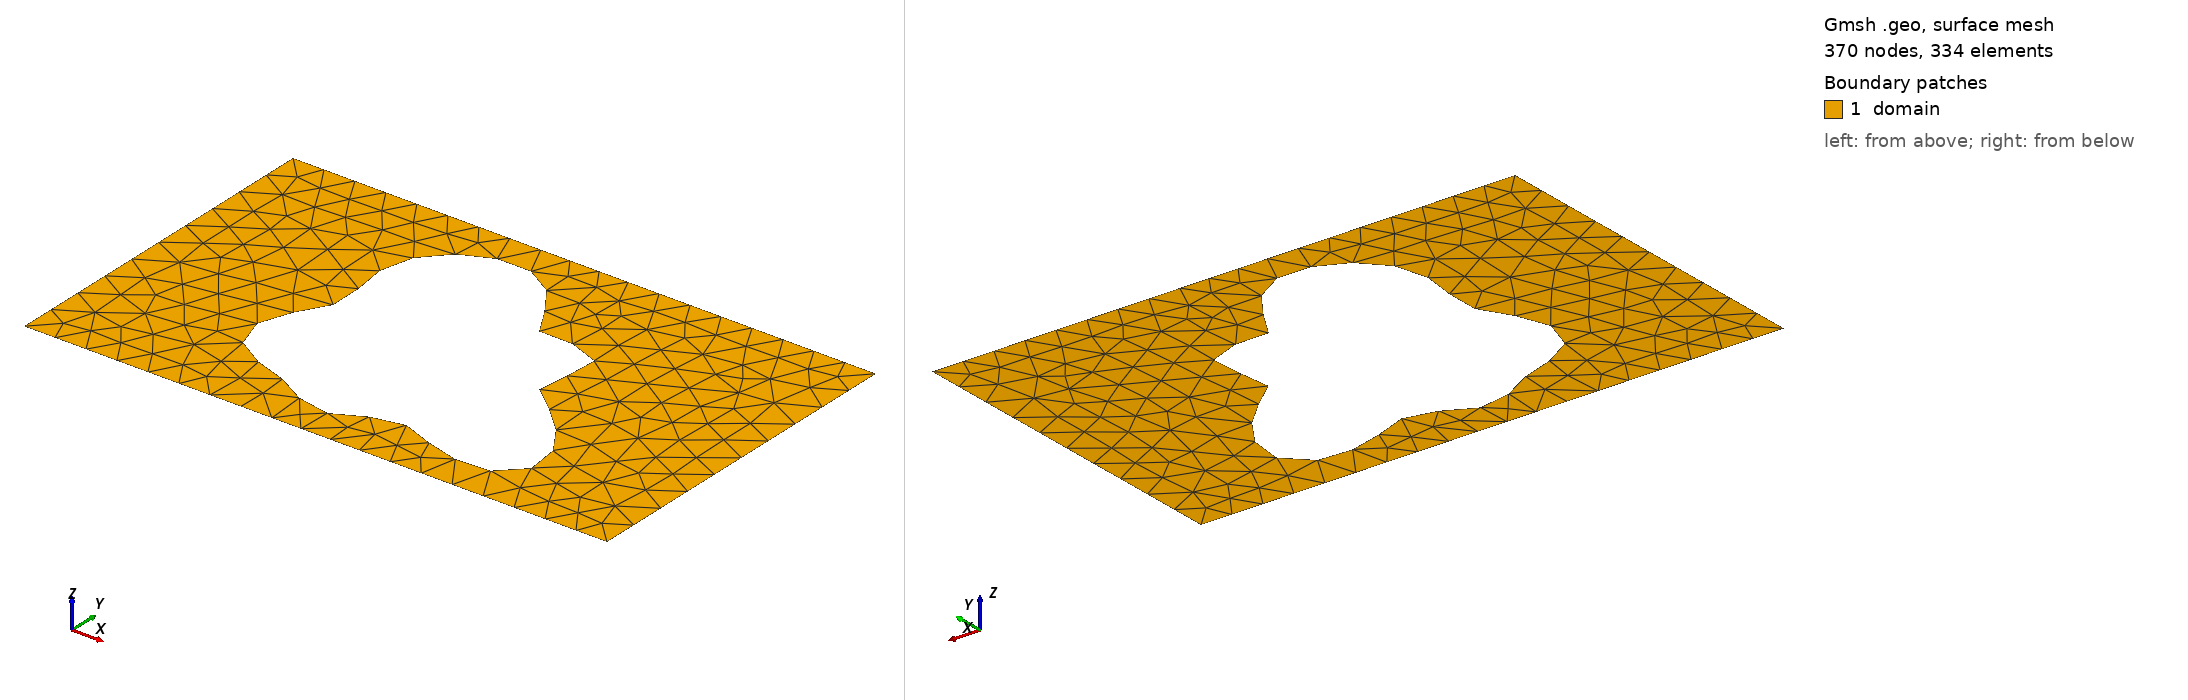

Gmsh geometry script, surface-meshed: 370 nodes, 334 surface elements. Boundary patches (legend numbers): 1 domain. Left view from above one corner, right view from below the opposite corner. Legend entries are the model's physical surfaces. The drawing asked Gmsh for element sizes between 1% and 20% of the model's largest extent; the script's own settings can give other sizes.

=== shape_61.geo (drawn) ===
SetFactory("OpenCASCADE");
lc = 0.060000;

Point(1) = {0.0000000000, -0.3000000000, 0, lc};
Point(2) = {0.4250000000, -0.3000000000, 0, lc};
Point(3) = {0.5750000000, -0.3000000000, 0, lc};
Point(4) = {1.0000000000, -0.3000000000, 0, lc};
Point(5) = {1.0000000000, 0.3000000000, 0, lc};
Point(6) = {0.5750000000, 0.3000000000, 0, lc};
Point(7) = {0.4250000000, 0.3000000000, 0, lc};
Point(8) = {0.0000000000, 0.3000000000, 0, lc};
Line(1) = {1, 2};
Line(2) = {2, 3};
Line(3) = {3, 4};
Line(4) = {4, 5};
Line(5) = {5, 6};
Line(6) = {6, 7};
Line(7) = {7, 8};
Line(8) = {8, 1};
Curve Loop(1) = {1, 2, 3, 4, 5, 6, 7, 8};
Point(9) = {0.6642743009, -0.0141964918, 0, lc};
Point(10) = {0.6595002599, -0.0079297096, 0, lc};
Point(11) = {0.6568714784, -0.0018504387, 0, lc};
Point(12) = {0.6562404004, 0.0042957782, 0, lc};
Point(13) = {0.6573486637, 0.0107250882, 0, lc};
Point(14) = {0.6598461915, 0.0175988925, 0, lc};
Point(15) = {0.6633151407, 0.0250120045, 0, lc};
Point(16) = {0.6672971131, 0.0329861738, 0, lc};
Point(17) = {0.6713218592, 0.0414693546, 0, lc};
Point(18) = {0.6749356509, 0.0503406770, 0, lc};
Point(19) = {0.6777275611, 0.0594206744, 0, lc};
Point(20) = {0.6793520723, 0.0684859460, 0, lc};
Point(21) = {0.6795467134, 0.0772871280, 0, lc};
Point(22) = {0.6781437837, 0.0855688206, 0, lc};
Point(23) = {0.6750756397, 0.0930899981, 0, lc};
Point(24) = {0.6703734515, 0.0996434089, 0, lc};
Point(25) = {0.6641597731, 0.1050725647, 0, lc};
Point(26) = {0.6566356612, 0.1092851069, 0, lc};
Point(27) = {0.6480634124, 0.1122616089, 0, lc};
Point(28) = {0.6387462409, 0.1140592140, 0, lc};
Point(29) = {0.6290063687, 0.1148098768, 0, lc};
Point(30) = {0.6191630484, 0.1147133677, 0, lc};
Point(31) = {0.6095119799, 0.1140255623, 0, lc};
Point(32) = {0.6003074233, 0.1130428681, 0, lc};
Point(33) = {0.5917480712, 0.1120838946, 0, lc};
Point(34) = {0.5839674338, 0.1114696535, 0, lc};
Point(35) = {0.5770291483, 0.1115036538, 0, lc};
Point(36) = {0.5709272584, 0.1124532410, 0, lc};
Point(37) = {0.5655911640, 0.1145334156, 0, lc};
Point(38) = {0.5608946289, 0.1178941694, 0, lc};
Point(39) = {0.5566679778, 0.1226121086, 0, lc};
Point(40) = {0.5527124359, 0.1286868178, 0, lc};
Point(41) = {0.5488154702, 0.1360420772, 0, lc};
Point(42) = {0.5447659815, 0.1445317055, 0, lc};
Point(43) = {0.5403682779, 0.1539494868, 0, lc};
Point(44) = {0.5354539143, 0.1640423719, 0, lc};
Point(45) = {0.5298906975, 0.1745259445, 0, lc};
Point(46) = {0.5235884152, 0.1851010215, 0, lc};
Point(47) = {0.5165011281, 0.1954702206, 0, lc};
Point(48) = {0.5086261379, 0.2053533793, 0, lc};
Point(49) = {0.5000000000, 0.2145008420, 0, lc};
Point(50) = {0.4906921611, 0.2227038282, 0, lc};
Point(51) = {0.4807969535, 0.2298013487, 0, lc};
Point(52) = {0.4704247643, 0.2356834129, 0, lc};
Point(53) = {0.4596932099, 0.2402905653, 0, lc};
Point(54) = {0.4487190889, 0.2436100577, 0, lc};
Point(55) = {0.4376117645, 0.2456692112, 0, lc};
Point(56) = {0.4264684543, 0.2465267026, 0, lc};
Point(57) = {0.4153716981, 0.2462626397, 0, lc};
Point(58) = {0.4043890486, 0.2449683322, 0, lc};
Point(59) = {0.3935748109, 0.2427366430, 0, lc};
Point(60) = {0.3829734549, 0.2396537080, 0, lc};
Point(61) = {0.3726241697, 0.2357926508, 0, lc};
Point(62) = {0.3625659190, 0.2312097181, 0, lc};
Point(63) = {0.3528423144, 0.2259430256, 0, lc};
Point(64) = {0.3435056448, 0.2200138620, 0, lc};
Point(65) = {0.3346194796, 0.2134302665, 0, lc};
Point(66) = {0.3262594100, 0.2061923959, 0, lc};
Point(67) = {0.3185116689, 0.1982990418, 0, lc};
Point(68) = {0.3114695851, 0.1897545619, 0, lc};
Point(69) = {0.3052280456, 0.1805754626, 0, lc};
Point(70) = {0.2998763506, 0.1707959068, 0, lc};
Point(71) = {0.2954900282, 0.1604715250, 0, lc};
Point(72) = {0.2921223106, 0.1496810647, 0, lc};
Point(73) = {0.2897960541, 0.1385256144, 0, lc};
Point(74) = {0.2884969003, 0.1271253612, 0, lc};
Point(75) = {0.2881684155, 0.1156140701, 0, lc};
Point(76) = {0.2887098287, 0.1041316896, 0, lc};
Point(77) = {0.2899768077, 0.0928156696, 0, lc};
Point(78) = {0.2917854875, 0.0817917132, 0, lc};
Point(79) = {0.2939197174, 0.0711647561, 0, lc};
Point(80) = {0.2961412303, 0.0610109789, 0, lc};
Point(81) = {0.2982021952, 0.0513715896, 0, lc};
Point(82) = {0.2998593963, 0.0422489961, 0, lc};
Point(83) = {0.3008891227, 0.0336058005, 0, lc};
Point(84) = {0.3011017513, 0.0253668297, 0, lc};
Point(85) = {0.3003549846, 0.0174241722, 0, lc};
Point(86) = {0.2985647566, 0.0096449403, 0, lc};
Point(87) = {0.2957129535, 0.0018812474, 0, lc};
Point(88) = {0.2918512900, -0.0060183068, 0, lc};
Point(89) = {0.2871009383, -0.0141964918, 0, lc};
Point(90) = {0.2816477953, -0.0227755733, 0, lc};
Point(91) = {0.2757335749, -0.0318466423, 0, lc};
Point(92) = {0.2696432161, -0.0414610139, 0, lc};
Point(93) = {0.2636893605, -0.0516244202, 0, lc};
Point(94) = {0.2581948742, -0.0622945219, 0, lc};
Point(95) = {0.2534745425, -0.0733820178, 0, lc};
Point(96) = {0.2498171342, -0.0847553574, 0, lc};
Point(97) = {0.2474690254, -0.0962487794, 0, lc};
Point(98) = {0.2466204702, -0.1076731355, 0, lc};
Point(99) = {0.2473954319, -0.1188287299, 0, lc};
Point(100) = {0.2498456409, -0.1295192310, 0, lc};
Point(101) = {0.2539492553, -0.1395656081, 0, lc};
Point(102) = {0.2596141751, -0.1488190222, 0, lc};
Point(103) = {0.2666857365, -0.1571716564, 0, lc};
Point(104) = {0.2749582036, -0.1645646128, 0, lc};
Point(105) = {0.2841892127, -0.1709922068, 0, lc};
Point(106) = {0.2941161160, -0.1765022589, 0, lc};
Point(107) = {0.3044730518, -0.1811922818, 0, lc};
Point(108) = {0.3150075244, -0.1852017773, 0, lc};
Point(109) = {0.3254953288, -0.1887011631, 0, lc};
Point(110) = {0.3357527930, -0.1918781193, 0, lc};
Point(111) = {0.3456455237, -0.1949223635, 0, lc};
Point(112) = {0.3550931106, -0.1980100047, 0, lc};
Point(113) = {0.3640695631, -0.2012886877, 0, lc};
Point(114) = {0.3725995740, -0.2048647035, 0, lc};
Point(115) = {0.3807510321, -0.2087931214, 0, lc};
Point(116) = {0.3886244824, -0.2130717886, 0, lc};
Point(117) = {0.3963404720, -0.2176397705, 0, lc};
Point(118) = {0.4040258684, -0.2223804768, 0, lc};
Point(119) = {0.4118003149, -0.2271293677, 0, lc};
Point(120) = {0.4197639637, -0.2316857849, 0, lc};
Point(121) = {0.4279875182, -0.2358281215, 0, lc};
Point(122) = {0.4365054239, -0.2393312765, 0, lc};
Point(123) = {0.4453127859, -0.2419851323, 0, lc};
Point(124) = {0.4543662818, -0.2436126855, 0, lc};
Point(125) = {0.4635890085, -0.2440864447, 0, lc};
Point(126) = {0.4728788654, -0.2433418010, 0, lc};
Point(127) = {0.4821197773, -0.2413862619, 0, lc};
Point(128) = {0.4911948032, -0.2383037144, 0, lc};
Point(129) = {0.5000000000, -0.2342532215, 0, lc};
Point(130) = {0.5084578144, -0.2294622436, 0, lc};
Point(131) = {0.5165287816, -0.2242145755, 0, lc};
Point(132) = {0.5242204074, -0.2188336806, 0, lc};
Point(133) = {0.5315923045, -0.2136624522, 0, lc};
Point(134) = {0.5387569254, -0.2090407133, 0, lc};
Point(135) = {0.5458755623, -0.2052819609, 0, lc};
Point(136) = {0.5531496550, -0.2026509532, 0, lc};
Point(137) = {0.5608078182, -0.2013437128, 0, lc};
Point(138) = {0.5690893583, -0.2014713922, 0, lc};
Point(139) = {0.5782253552, -0.2030492053, 0, lc};
Point(140) = {0.5884186214, -0.2059913082, 0, lc};
Point(141) = {0.5998239965, -0.2101121161, 0, lc};
Point(142) = {0.6125304756, -0.2151341146, 0, lc};
Point(143) = {0.6265466020, -0.2207017779, 0, lc};
Point(144) = {0.6417903789, -0.2264007900, 0, lc};
Point(145) = {0.6580846819, -0.2317813899, 0, lc};
Point(146) = {0.6751588014, -0.2363843722, 0, lc};
Point(147) = {0.6926563359, -0.2397680791, 0, lc};
Point(148) = {0.7101492211, -0.2415346384, 0, lc};
Point(149) = {0.7271572456, -0.2413537375, 0, lc};
Point(150) = {0.7431720051, -0.2389823812, 0, lc};
Point(151) = {0.7576839077, -0.2342793403, 0, lc};
Point(152) = {0.7702105951, -0.2272133490, 0, lc};
Point(153) = {0.7803250009, -0.2178645267, 0, lc};
Point(154) = {0.7876812397, -0.2064189507, 0, lc};
Point(155) = {0.7920366219, -0.1931567639, 0, lc};
Point(156) = {0.7932683018, -0.1784346322, 0, lc};
Point(157) = {0.7913833833, -0.1626637412, 0, lc};
Point(158) = {0.7865217150, -0.1462848117, 0, lc};
Point(159) = {0.7789510587, -0.1297418036, 0, lc};
Point(160) = {0.7690548084, -0.1134560511, 0, lc};
Point(161) = {0.7573129093, -0.0978025242, 0, lc};
Point(162) = {0.7442770726, -0.0830897515, 0, lc};
Point(163) = {0.7305417488, -0.0695446688, 0, lc};
Point(164) = {0.7167126016, -0.0573033085, 0, lc};
Point(165) = {0.7033743900, -0.0464078308, 0, lc};
Point(166) = {0.6910602021, -0.0368099570, 0, lc};
Point(167) = {0.6802238998, -0.0283804204, 0, lc};
Point(168) = {0.6712174252, -0.0209236428, 0, lc};
Spline(9) = {9, 10, 11, 12, 13, 14, 15, 16, 17, 18, 19, 20, 21, 22, 23, 24, 25, 26, 27, 28, 29, 30, 31, 32, 33, 34, 35, 36, 37, 38, 39, 40, 41, 42, 43, 44, 45, 46, 47, 48, 49, 50, 51, 52, 53, 54, 55, 56, 57, 58, 59, 60, 61, 62, 63, 64, 65, 66, 67, 68, 69, 70, 71, 72, 73, 74, 75, 76, 77, 78, 79, 80, 81, 82, 83, 84, 85, 86, 87, 88, 89, 90, 91, 92, 93, 94, 95, 96, 97, 98, 99, 100, 101, 102, 103, 104, 105, 106, 107, 108, 109, 110, 111, 112, 113, 114, 115, 116, 117, 118, 119, 120, 121, 122, 123, 124, 125, 126, 127, 128, 129, 130, 131, 132, 133, 134, 135, 136, 137, 138, 139, 140, 141, 142, 143, 144, 145, 146, 147, 148, 149, 150, 151, 152, 153, 154, 155, 156, 157, 158, 159, 160, 161, 162, 163, 164, 165, 166, 167, 168, 9};
Curve Loop(2) = {9};
Plane Surface(1) = {1, 2};

Physical Surface("domain")          = {1};
Physical Curve("contact_source")   = {8};
Physical Curve("contact_drain")    = {4};
Physical Curve("probe_A")          = {6};
Physical Curve("probe_B")          = {2};
Physical Curve("walls")            = {1, 3, 5, 7, 9};
